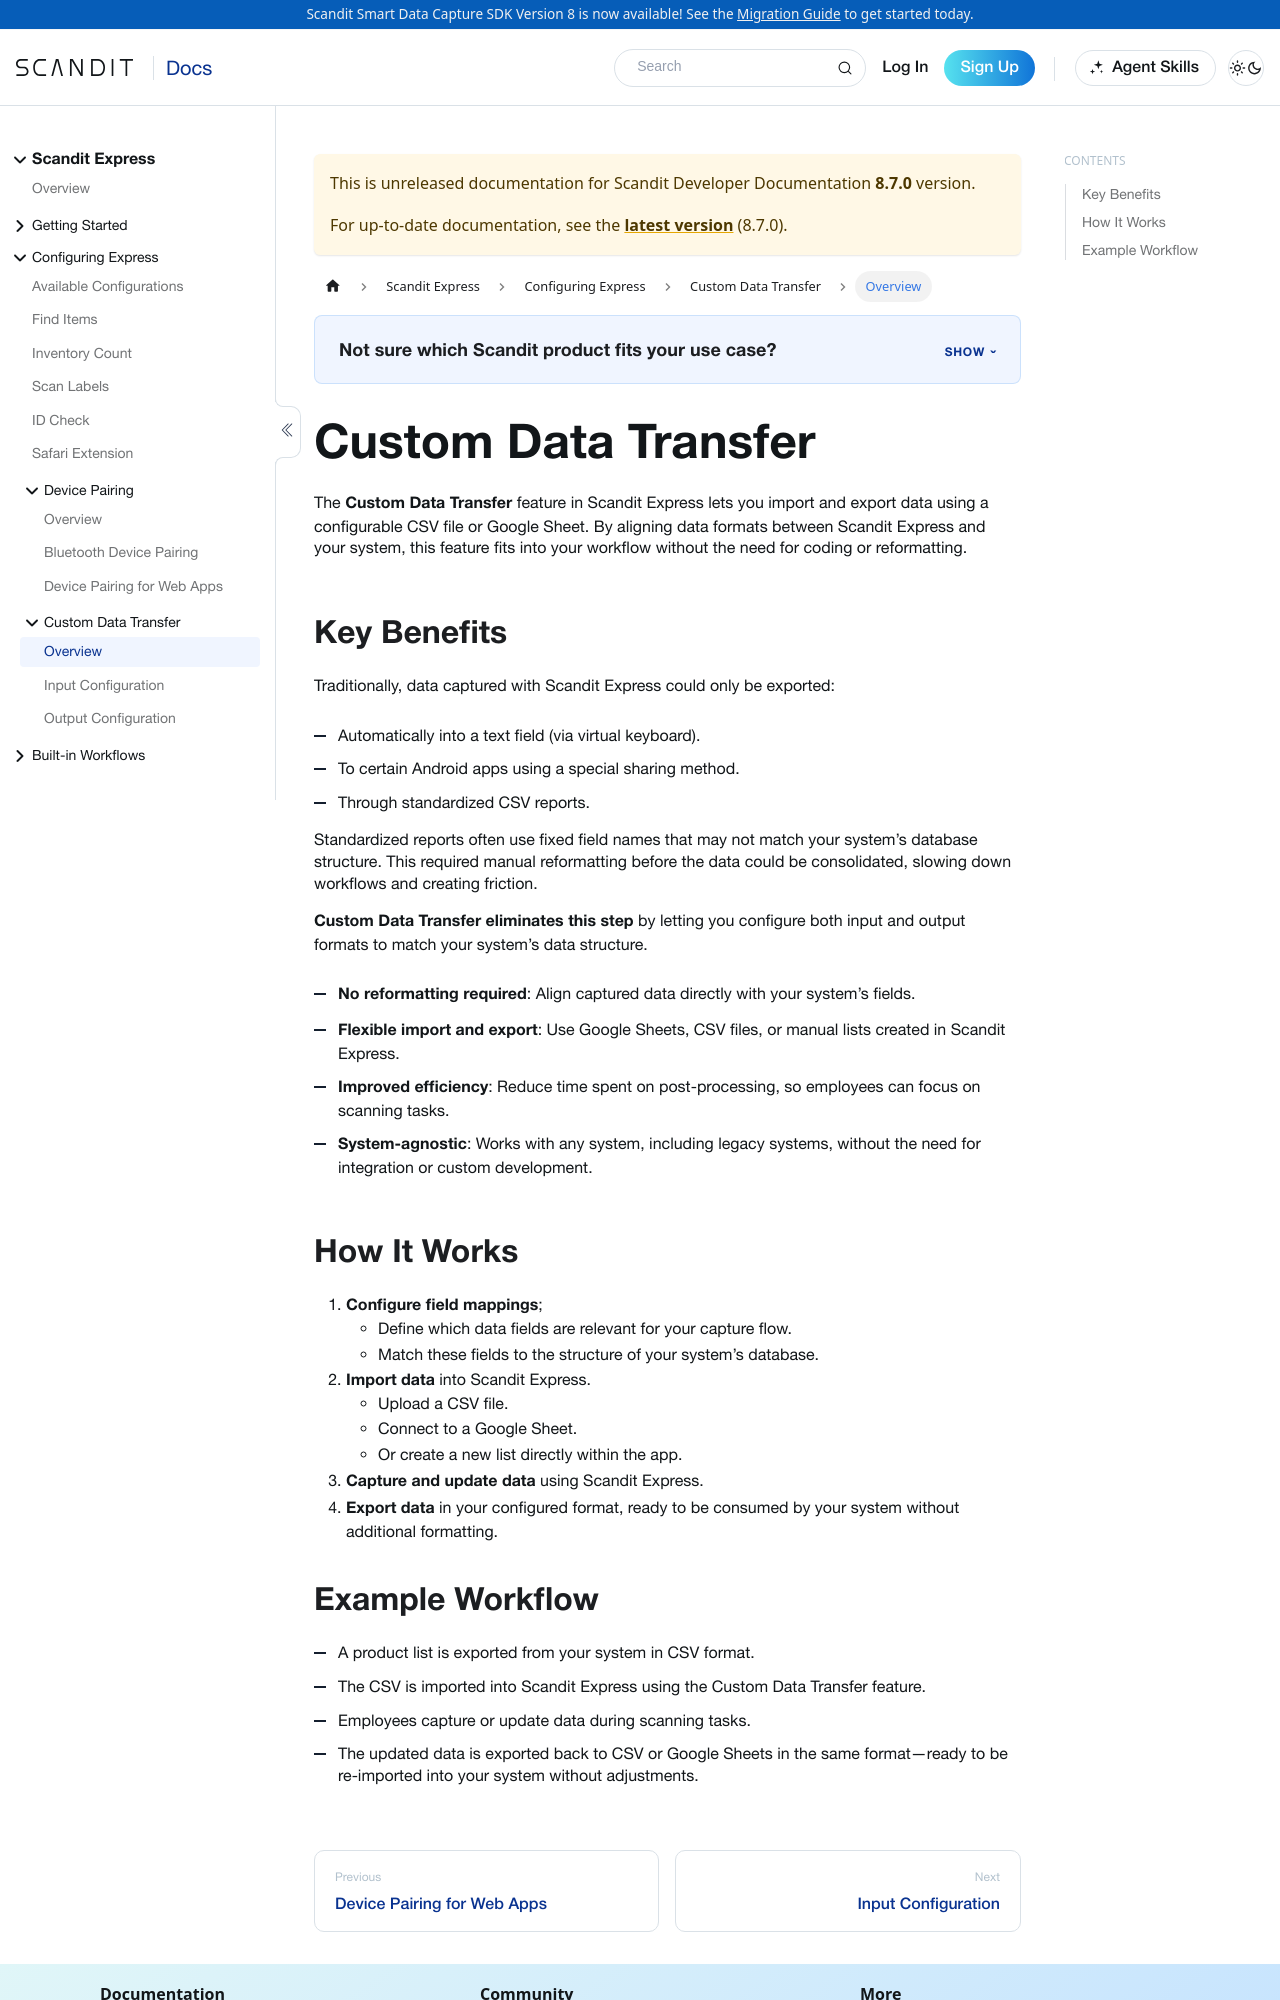

repository: Scandit/data-capture-documentation · page: pr-preview/pr-480/hosted/express/configuration/custom-data-transfer/overview/index.html · generator: docusaurus

---
description: "Import and export data in Scandit Express using a configurable CSV file or Google Sheet, aligning formats with your system without coding."
framework: hosted
product: express
sidebar_label: Overview
keywords:
  - express
---

# Custom Data Transfer

The **Custom Data Transfer** feature in Scandit Express lets you import and export data using a configurable CSV file or Google Sheet. By aligning data formats between Scandit Express and your system, this feature fits into your workflow without the need for coding or reformatting.

## Key Benefits

Traditionally, data captured with Scandit Express could only be exported:

- Automatically into a text field (via virtual keyboard).
- To certain Android apps using a special sharing method.
- Through standardized CSV reports.

Standardized reports often use fixed field names that may not match your system’s database structure. This required manual reformatting before the data could be consolidated, slowing down workflows and creating friction.

**Custom Data Transfer eliminates this step** by letting you configure both input and output formats to match your system’s data structure.

- **No reformatting required**: Align captured data directly with your system’s fields.
- **Flexible import and export**: Use Google Sheets, CSV files, or manual lists created in Scandit Express.
- **Improved efficiency**: Reduce time spent on post-processing, so employees can focus on scanning tasks.
- **System-agnostic**: Works with any system, including legacy systems, without the need for integration or custom development.

## How It Works

1. **Configure field mappings**;  
   - Define which data fields are relevant for your capture flow.  
   - Match these fields to the structure of your system’s database.  
2. **Import data** into Scandit Express.  
   - Upload a CSV file.  
   - Connect to a Google Sheet.  
   - Or create a new list directly within the app.  
3. **Capture and update data** using Scandit Express.  
4. **Export data** in your configured format, ready to be consumed by your system without additional formatting.
